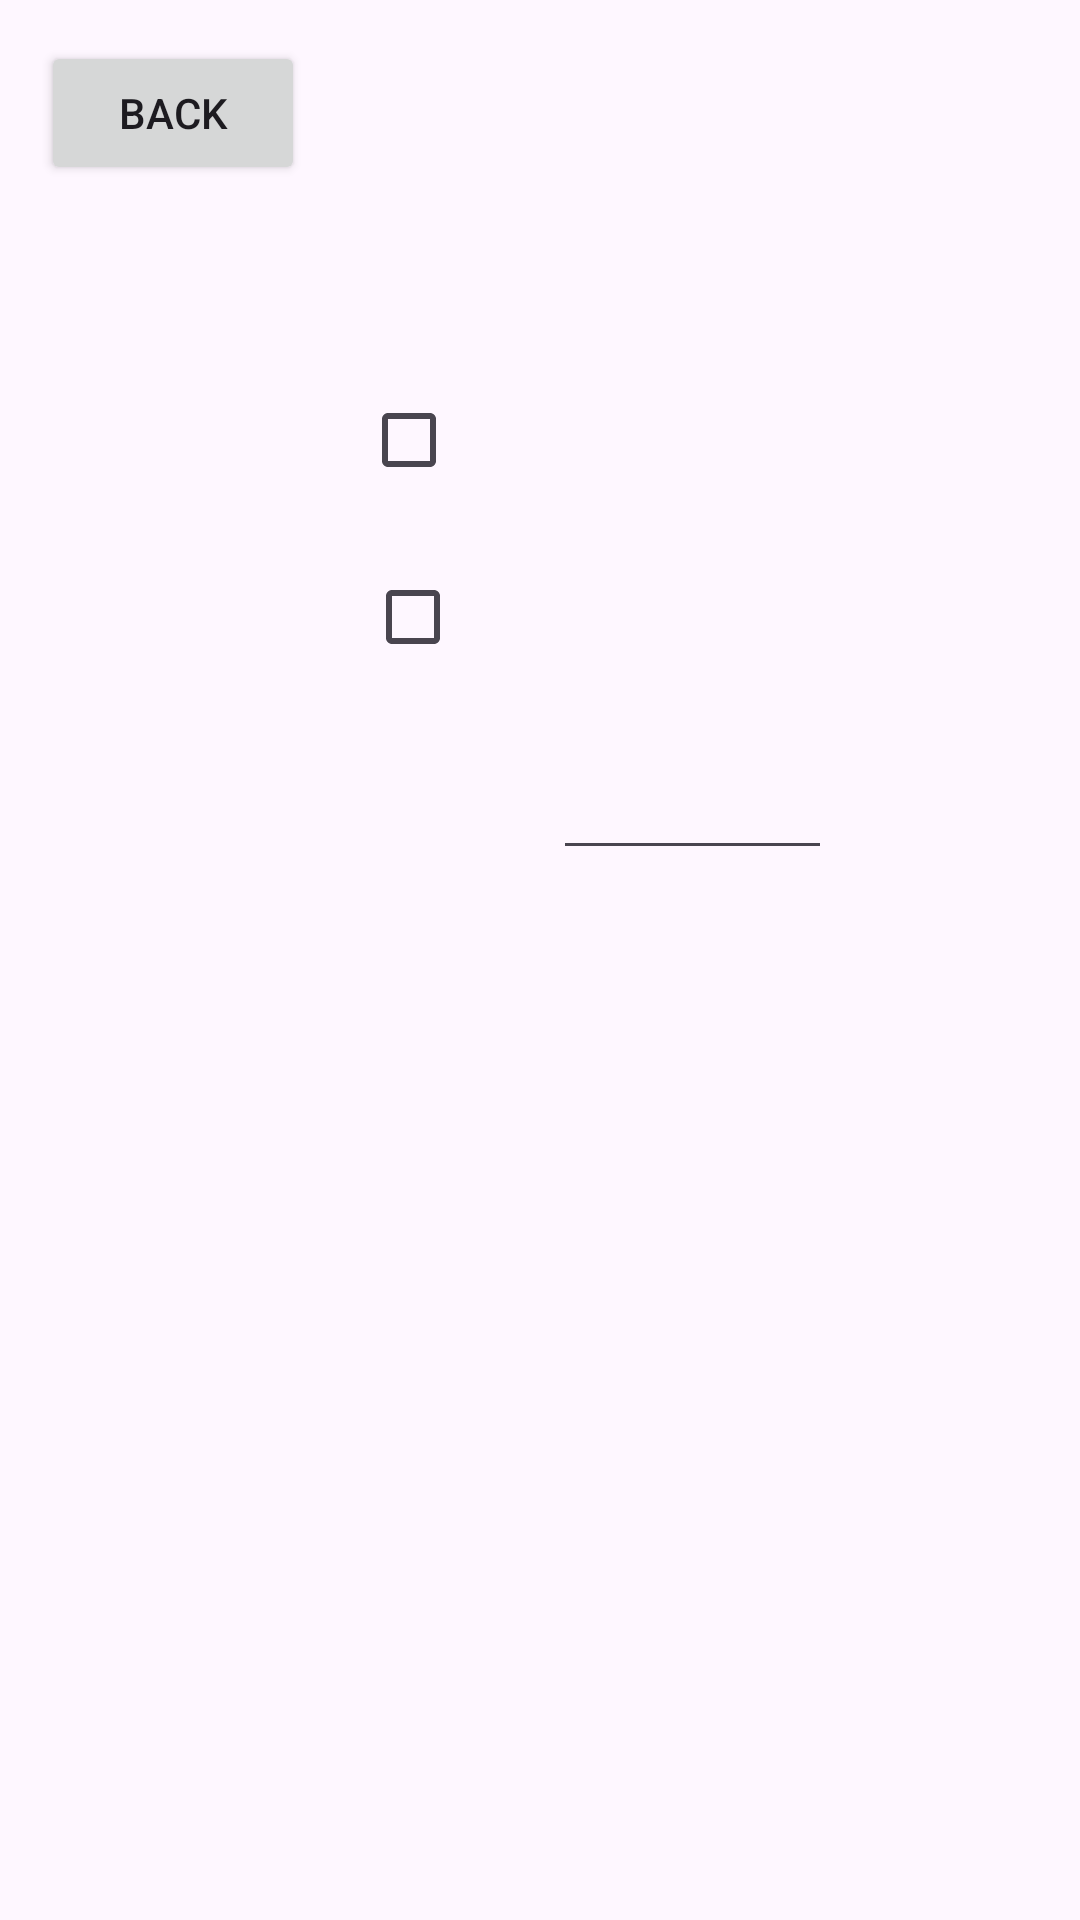

Write the Android layout XML for this screen, with the resource values it uses.
<!-- AndroidManifest.xml: application theme Theme.DeltaScan -->
<!-- res/layout/fragment_settings_paint.xml -->
<?xml version="1.0" encoding="utf-8"?>
<FrameLayout xmlns:android="http://schemas.android.com/apk/res/android"
    xmlns:app="http://schemas.android.com/apk/res-auto"
    xmlns:tools="http://schemas.android.com/tools"
    android:layout_width="match_parent"
    android:layout_height="match_parent"
    android:background="@color/pink"
    tools:context=".SettingsPaintFragment">

    <androidx.constraintlayout.widget.ConstraintLayout
        android:layout_width="match_parent"
        android:layout_height="match_parent">

        <CheckBox
            android:id="@+id/sound"
            android:layout_width="wrap_content"
            android:layout_height="wrap_content"
            android:text="@string/sound"
            android:textColor="@color/brown"
            android:textColorHighlight="@color/brown"
            android:textColorHint="@color/brown"
            android:textColorLink="@color/brown"
            android:textSize="24sp"
            app:layout_constraintBottom_toBottomOf="parent"
            app:layout_constraintEnd_toEndOf="parent"
            app:layout_constraintHorizontal_bias="0.489"
            app:layout_constraintStart_toStartOf="parent"
            app:layout_constraintTop_toTopOf="parent"
            app:layout_constraintVertical_bias="0.207" />

        <TextView
            android:id="@+id/settingsTitle"
            android:layout_width="wrap_content"
            android:layout_height="wrap_content"
            android:text="@string/settings"
            android:textColor="@color/brown"
            android:textColorHighlight="@color/brown"
            android:textColorHint="@color/brown"
            android:textColorLink="@color/brown"
            android:textSize="34sp"
            app:layout_constraintBottom_toBottomOf="parent"
            app:layout_constraintEnd_toEndOf="parent"
            app:layout_constraintStart_toStartOf="parent"
            app:layout_constraintTop_toTopOf="parent"
            app:layout_constraintVertical_bias="0.027" />

        <CheckBox
            android:id="@+id/timer"
            android:layout_width="wrap_content"
            android:layout_height="wrap_content"
            android:text="@string/timer"
            android:textColor="@color/brown"
            android:textColorHighlight="@color/brown"
            android:textColorHint="@color/brown"
            android:textColorLink="@color/brown"
            android:textSize="24sp"
            app:layout_constraintBottom_toBottomOf="parent"
            app:layout_constraintEnd_toEndOf="parent"
            app:layout_constraintHorizontal_bias="0.477"
            app:layout_constraintStart_toStartOf="parent"
            app:layout_constraintTop_toTopOf="parent"
            app:layout_constraintVertical_bias="0.307" />

        <TextView
            android:id="@+id/amntScan"
            android:layout_width="wrap_content"
            android:layout_height="wrap_content"
            android:text="@string/numScan"
            android:textColor="@color/brown"
            android:textColorHighlight="@color/brown"
            android:textColorHint="@color/brown"
            android:textColorLink="@color/brown"
            android:textSize="24sp"
            app:layout_constraintBottom_toBottomOf="parent"
            app:layout_constraintEnd_toStartOf="@+id/amntScanInput"
            app:layout_constraintHorizontal_bias="0.958"
            app:layout_constraintStart_toStartOf="parent"
            app:layout_constraintTop_toTopOf="parent"
            app:layout_constraintVertical_bias="0.414" />

        <EditText
            android:id="@+id/amntScanInput"
            android:layout_width="93dp"
            android:layout_height="48dp"
            android:ems="10"
            android:importantForAutofill="no"
            android:inputType="number"
            android:textColor="@color/brown"
            android:textColorHighlight="@color/brown"
            android:textColorHint="@color/brown"
            android:textColorLink="@color/brown"
            android:textSize="24sp"
            app:layout_constraintBottom_toBottomOf="parent"
            app:layout_constraintEnd_toEndOf="parent"
            app:layout_constraintHorizontal_bias="0.691"
            app:layout_constraintStart_toStartOf="parent"
            app:layout_constraintTop_toTopOf="parent"
            app:layout_constraintVertical_bias="0.409"
            tools:ignore="LabelFor" />

        <Button
            android:id="@+id/backButton"
            android:layout_width="wrap_content"
            android:layout_height="wrap_content"
            android:text="@string/back"
            app:layout_constraintBottom_toBottomOf="parent"
            app:layout_constraintEnd_toEndOf="parent"
            app:layout_constraintHorizontal_bias="0.05"
            app:layout_constraintStart_toStartOf="parent"
            app:layout_constraintTop_toTopOf="parent"
            app:layout_constraintVertical_bias="0.023" />
    </androidx.constraintlayout.widget.ConstraintLayout>
</FrameLayout>
<!-- resources referenced by this layout -->
<resources>
  <string name="back">BACK</string>
  <string name="numScan"># TO SCAN</string>
  <string name="settings">SETTINGS</string>
  <string name="sound">SOUND</string>
  <string name="timer">TIMER</string>
  <style name="Theme.DeltaScan" parent="Base.Theme.DeltaScan" />
  <style name="Base.Theme.DeltaScan" parent="Theme.Material3.DayNight.NoActionBar">
          
          
      </style>
</resources>
